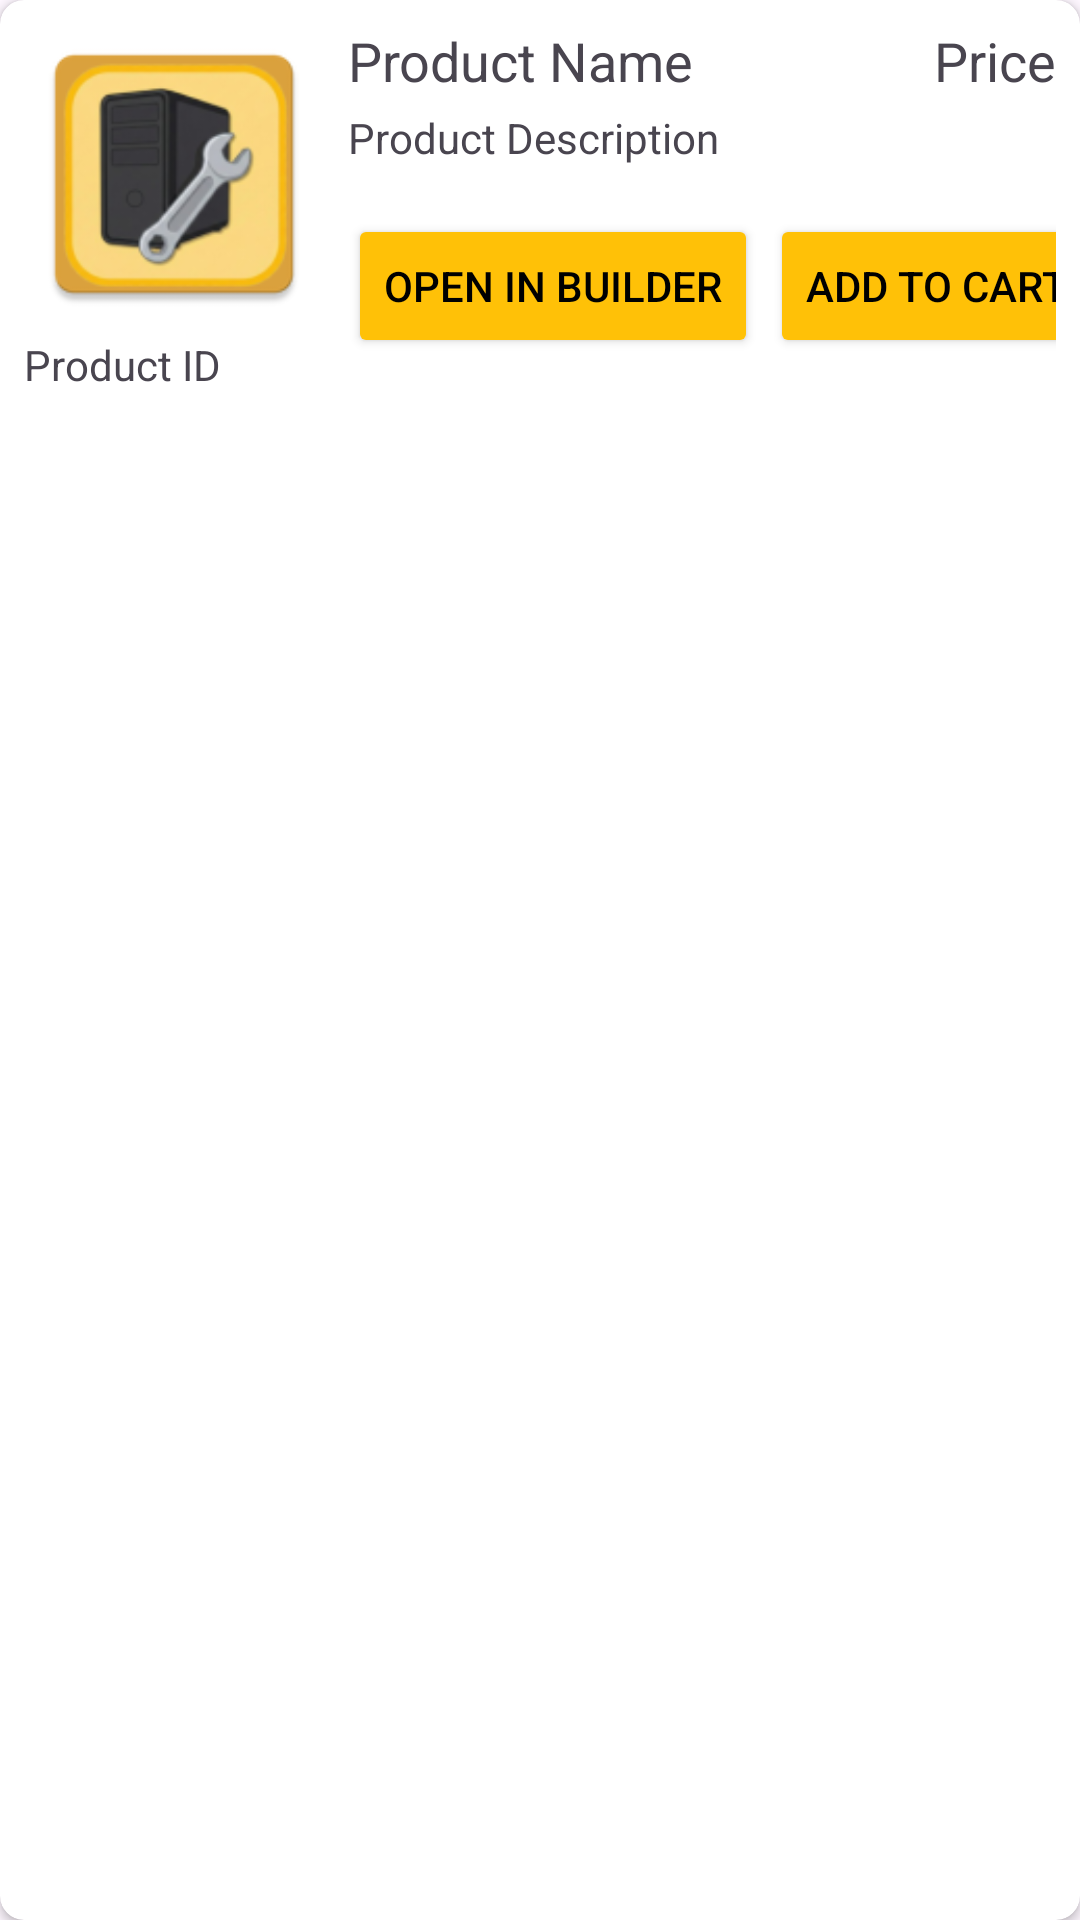

Here is an Android app screen rendered from its layout file. Give the layout XML and the strings, colors and styles it references.
<!-- AndroidManifest.xml: application theme Theme.Team16 -->
<!-- res/layout/offered_build_item.xml -->
<?xml version="1.0" encoding="utf-8"?>
<androidx.cardview.widget.CardView xmlns:android="http://schemas.android.com/apk/res/android"
    xmlns:app="http://schemas.android.com/apk/res-auto"
    xmlns:tools="http://schemas.android.com/tools"
    android:id="@+id/product_container"
    android:layout_width="match_parent"
    android:layout_height="wrap_content"
    android:layout_margin="8dp"
    app:cardCornerRadius="8dp">

    <androidx.constraintlayout.widget.ConstraintLayout
        android:layout_width="match_parent"
        android:layout_height="wrap_content"
        android:padding="8dp">


        <ImageView
            android:id="@+id/product_image"
            android:layout_width="100dp"
            android:layout_height="100dp"
            android:contentDescription="Product Image"
            android:src="@mipmap/ic_launcher"
            app:layout_constraintStart_toStartOf="parent"
            app:layout_constraintTop_toTopOf="parent" />

        <TextView
            android:id="@+id/product_name"
            android:layout_width="0dp"
            android:layout_height="wrap_content"
            android:layout_marginStart="8dp"
            android:text="Product Name"
            android:textAppearance="@style/TextAppearance.AppCompat.Medium"
            app:layout_constraintStart_toEndOf="@id/product_image"
            app:layout_constraintTop_toTopOf="parent" />

        <TextView
            android:id="@+id/priceView"
            android:layout_width="wrap_content"
            android:layout_height="wrap_content"
            android:text="Price"
            android:textAppearance="@style/TextAppearance.AppCompat.Medium"
            app:layout_constraintEnd_toEndOf="parent"
            app:layout_constraintTop_toTopOf="parent" />

        <TextView
            android:id="@+id/product_description"
            android:layout_width="0dp"
            android:layout_height="wrap_content"
            android:layout_marginStart="8dp"
            android:layout_marginTop="4dp"
            android:text="Product Description"
            android:textAppearance="@style/TextAppearance.AppCompat.Small"
            app:layout_constraintEnd_toEndOf="parent"
            app:layout_constraintHorizontal_bias="0.0"
            app:layout_constraintStart_toEndOf="@id/product_image"
            app:layout_constraintTop_toBottomOf="@+id/product_name" />

        <TextView
            android:id="@+id/product_id"
            android:layout_width="wrap_content"
            android:layout_height="wrap_content"
            android:layout_marginTop="4dp"
            android:text="Product ID"
            app:layout_constraintStart_toStartOf="parent"
            app:layout_constraintTop_toBottomOf="@+id/product_image" />

        <Button
            android:id="@+id/btnOpenInBuilder"
            android:layout_width="wrap_content"
            android:layout_height="wrap_content"
            android:layout_marginStart="8dp"
            android:layout_marginTop="16dp"
            android:backgroundTint="@color/app_color"
            android:text="Open In Builder"
            android:textColor="@color/black"
            app:layout_constraintStart_toEndOf="@+id/product_image"
            app:layout_constraintTop_toBottomOf="@+id/product_description" />

        <Button
            android:id="@+id/btnAddOrRemove"
            android:layout_width="wrap_content"
            android:layout_height="wrap_content"
            android:layout_marginStart="4dp"
            android:backgroundTint="@color/app_color"
            android:text="Add To Cart"
            android:textColor="@android:color/black"
            app:layout_constraintStart_toEndOf="@+id/btnOpenInBuilder"
            app:layout_constraintTop_toTopOf="@+id/btnOpenInBuilder" />


    </androidx.constraintlayout.widget.ConstraintLayout>

</androidx.cardview.widget.CardView>
<!-- resources referenced by this layout -->
<resources>
  <color name="app_color">#FFC107</color>
  <color name="black">#FF000000</color>
  <!-- mipmap ic_launcher: webp bitmap (mipmap-hdpi, 4252 bytes) -->
  <style name="Theme.Team16" parent="Base.Theme.Team16" />
  <style name="Base.Theme.Team16" parent="Theme.Material3.DayNight.NoActionBar">
          
          
      </style>
</resources>
